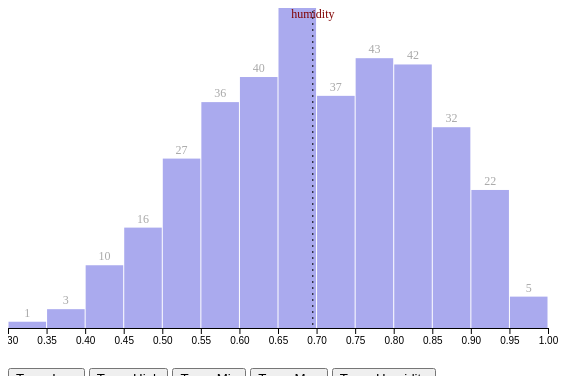
D3 v6 page, settled after 360 driven frames (6 s of simulated time); the page loaded 1 data file(s).


// ── bar.js
async function drawBar(mode) {
    const dataset = await d3.json("../data/my_weather_data.json")
    // d3.select("#wrapper").html("");
    //Accessor
    if (mode == "low") {
        var accessor = d => d.temperatureLow;
    }
    else if (mode == "high") {
        var accessor = d => d.temperatureHigh;
    }
    else if (mode == "min") {
        var accessor = d => d.temperatureMin;
    }
    else if (mode == "max") {
        var accessor = d => d.temperatureMax;
    }
    else if (mode == "humidity") {
        var accessor = d => d.humidity;
    }

    const yAccessor = d => d.length;

    const width = 600
    let dimensions = {
        width: width,
        height: width * 0.6,
        margin: {
            top: 20,
            right: 30,
            bottom: 20,
            left: 30,
        },
    }
    dimensions.boundedWidth = dimensions.width
        - dimensions.margin.left
        - dimensions.margin.right
    dimensions.boundedHeight = dimensions.height
        - dimensions.margin.top
        - dimensions.margin.bottom

    // 3. Draw canvas

    const wrapper = d3.select("#wrapper")
        .append("svg")
        .attr("width", dimensions.width)
        .attr("height", dimensions.height);

    const bounds = wrapper.append("g")
        .style("translate", `translate(${dimensions.margin.left}px,${dimensions.margin.top}px)`);

    const xScaler = d3.scaleLinear()
        .domain(d3.extent(dataset, accessor))
        .range([0, dimensions.boundedWidth])
        .nice()

    const binsGen = d3.bin()
        .domain(xScaler.domain())
        .value(accessor)
        .thresholds(12);

    const bins = binsGen(dataset);

    const yScaler = d3.scaleLinear()
        .domain([0, d3.max(bins, yAccessor)])
        .range([dimensions.boundedHeight, 0])

    const binGroup = bounds.append("g");
    const binGroups = binGroup.selectAll("g")
        .data(bins)
        .enter()
        .append("g");


    const barPadding = 1
    const barRect = binGroups.append("rect")
        .attr("x", d => xScaler(d.x0) + barPadding / 2)
        .attr("y", d => yScaler(yAccessor(d)))
        .attr("width", d => d3.max([0, xScaler(d.x1) - xScaler(d.x0) - barPadding]))
        .attr("height", d => dimensions.boundedHeight - yScaler(yAccessor(d)))
        .attr("fill", "#AAAAEE");

    const mean = d3.mean(dataset, accessor);
    console.log(mean);
    const meanLine = bounds.append("line")
        .attr("x1", xScaler(mean))
        .attr("x2", xScaler(mean))
        .attr("y1", -15)
        .attr("y2", dimensions.boundedHeight)
        .attr("stroke", "black")
        .attr("stroke-dasharray", "2px 4px");

    const meanLabel = bounds.append("text")
        .attr("x", xScaler(mean))
        .attr("y", 10)
        .text(mode)
        .attr("fill", "maroon")
        .attr("font-size", "12px")
        .attr("text-anchor", "middle");

    const xAxisGen = d3.axisBottom()
        .scale(xScaler);
    const xAxis = bounds.append("g")
        .call(xAxisGen)
        .style("transform", `translateY(${dimensions.boundedHeight}px)`);

    const barText = binGroups.filter(yAccessor)
        .append("text")
        .attr("x", d => xScaler(d.x0) + (xScaler(d.x1) - xScaler(d.x0)) / 2)
        .attr("y", d => yScaler(yAccessor(d)) - 5)
        .text(yAccessor)
        .attr("fill", "darkgrey")
        .attr("font-size", "12px")
        .attr("text-anchor", "middle");
    var dataCallback = function (d) {
        d.x = +d[0];
        d.y = +d[1];
    };
}

drawBar("humidity")

### data: ../data/my_weather_data.json
[
 {
  "time": 1514782800,
  "summary": "Clear throughout the day.",
  "icon": "clear-day",
  "sunriseTime": 1514809280,
  "sunsetTime": 1514842810,
  "moonPhase": 0.48,
  "precipIntensity": 0,
  "precipIntensityMax": 0,
  "precipProbability": 0,
  "temperatureHigh": 18.39,
  "temperatureHighTime": 1514836800,
  "temperatureLow": 12.23,
  "temperatureLowTime": 1514894400,
  "apparentTemperatureHigh": 17.29,
  "apparentTemperatureHighTime": 1514844000,
  "apparentTemperatureLow": 4.51,
  "apparentTemperatureLowTime": 1514887200,
  "dewPoint": -1.67,
  "humidity": 0.54,
  "pressure": 1028.0,
  "windSpeed": 4.16,
  "windGust": 13.98,
  "windGustTime": 1514829600,
  "windBearing": 309,
  "cloudCover": 0.02,
  "uvIndex": 2,
  "uvIndexTime": 1514822400,
  "visibility": 10,
  "temperatureMin": 6.17,
  "temperatureMinTime": 1514808000,
  "temperatureMax": 18.39,
  "temperatureMaxTime": 1514836800,
  "apparentTemperatureMin": -2.19,
  "apparentTemperatureMinTime": 1514808000,
  "apparentTemperatureMax": 17.29,
  "apparentTemperatureMaxTime": 1514844000,
  "date": "2018-01-01"
 },
 {
  "time": 1514869200,
  "summary": "Clear throughout the day.",
  "icon": "clear-day",
  "sunriseTime": 1514895684,
  "sunsetTime": 1514929260,
  "moonPhase": 0.52,
  "precipIntensity": 0,
  "precipIntensityMax": 0,
  "precipProbability": 0,
  "temperatureHigh": 25.79,
  "temperatureHighTime": 1514923200,
  "temperatureLow": 12.65,
  "temperatureLowTime": 1514980800,
  "apparentTemperatureHigh": 20.13,
  "apparentTemperatureHighTime": 1514923200,
  "apparentTemperatureLow": 12.1,
  "apparentTemperatureLowTime": 1514944800,
  "dewPoint": 5.51,
  "humidity": 0.57,
  "pressure": 1029.0,
  "windSpeed": 4.71,
  "windGust": 12.25,
  "windGustTime": 1514912400,
  "windBearing": 266,
  "cloudCover": 0.05,
  "uvIndex": 2,
  "uvIndexTime": 1514908800,
  "visibility": 10,
  "temperatureMin": 12.23,
  "temperatureMinTime": 1514894400,
  "temperatureMax": 25.79,
  "temperatureMaxTime": 1514923200,
  "apparentTemperatureMin": 4.51,
  "apparentTemperatureMinTime": 1514887200,
  "apparentTemperatureMax": 20.13,
  "apparentTemperatureMaxTime": 1514923200,
  "date": "2018-01-02"
 },
 {
  "time": 1514955600,
  "summary": "Mostly cloudy starting in the evening.",
  "icon": "partly-cloudy-night",
  "sunriseTime": 1514982086,
  "sunsetTime": 1515015712,
  "moonPhase": 0.56,
  "precipIntensity": 0,
  "precipIntensityMax": 0,
  "precipProbability": 0,
  "temperatureHigh": 28.32,
  "temperatureHighTime": 1515009600,
  "temperatureLow": 23.46,
  "temperatureLowTime": 1515070800,
  "apparentTemperatureHigh": 28.32,
  "apparentTemperatureHighTime": 1515009600,
  "apparentTemperatureLow": 14.28,
  "apparentTemperatureLowTime": 1515070800,
  "dewPoint": 6.03,
  "humidity": 0.52,
  "pressure": 1025.0,
  "windSpeed": 0.64,
  "windGust": 5,
  "windGustTime": 1514955600,
  "windBearing": 254,
  "cloudCover": 0.13,
  "uvIndex": 2,
  "uvIndexTime": 1514995200,
  "visibility": 10,
  "temperatureMin": 12.65,
  "temperatureMinTime": 1514980800,
  "temperatureMax": 28.32,
  "temperatureMaxTime": 1515009600,
  "apparentTemperatureMin": 12.65,
  "apparentTemperatureMinTime": 1514980800,
  "apparentTemperatureMax": 28.32,
  "apparentTemperatureMaxTime": 1515009600,
  "date": "2018-01-03"
 },
 {
  "time": 1515042000,
  "summary": "Foggy until afternoon.",
  "icon": "fog",
  "sunriseTime": 1515068486,
  "sunsetTime": 1515102166,
  "moonPhase": 0.6,
  "precipIntensity": 0.0001,
  "precipIntensityMax": 0.0005,
  "precipIntensityMaxTime": 1515088800,
  "precipProbability": 0.06,
  "precipAccumulation": 0.032,
  "precipType": "snow",
  "temperatureHigh": 24.09,
  "temperatureHighTime": 1515110400,
  "temperatureLow": 8.86,
  "temperatureLowTime": 1515157200,
  "apparentTemperatureHigh": 15.76,
  "apparentTemperatureHighTime": 1515067200,
  "apparentTemperatureLow": -2.83,
  "apparentTemperatureLowTime": 1515157200,
  "dewPoint": 16.64,
  "humidity": 0.75,
  "pressure": 999.8,
  "windSpeed": 7.31,
  "windGust": 24.33,
  "windGustTime": 1515099600,
  "windBearing": 334,
  "cloudCover": 0.98,
  "uvIndex": 1,
  "uvIndexTime": 1515078000,
  "visibility": 5.01,
  "temperatureMin": 19.8,
  "temperatureMinTime": 1515124800,
  "temperatureMax": 26.62,
  "temperatureMaxTime": 1515052800,
  "apparentTemperatureMin": 9.16,
  "apparentTemperatureMinTime": 1515124800,
  "apparentTemperatureMax": 25.83,
  "apparentTemperatureMaxTime": 1515042000,
  "date": "2018-01-04"
 },
 {
  "time": 1515128400,
  "summary": "Clear throughout the day.",
  "icon": "clear-day",
  "sunriseTime": 1515154884,
  "sunsetTime": 1515188621,
  "moonPhase": 0.63,
  "precipIntensity": 0,
  "precipIntensityMax": 0,
  "precipProbability": 0,
  "temperatureHigh": 15.36,
  "temperatureHighTime": 1515182400,
  "temperatureLow": 7.4,
  "temperatureLowTime": 1515240000,
  "apparentTemperatureHigh": 4.56,
  "apparentTemperatureHighTime": 1515189600,
  "apparentTemperatureLow": -3.15,
  "apparentTemperatureLowTime": 1515243600,
  "dewPoint": -1.71,
  "humidity": 0.52,
  "pressure": 1010.0,
  "windSpeed": 8.06,
  "windGust": 21.82,
  "windGustTime": 1515182400,
  "windBearing": 290,
  "cloudCover": 0.13,
  "uvIndex": 2,
  "uvIndexTime": 1515168000,
  "visibility": 9.87,
  "temperatureMin": 8.86,
  "temperatureMinTime": 1515157200,
  "temperatureMax": 18.65,
  "temperatureMaxTime": 1515128400,
  "apparentTemperatureMin": -2.83,
  "apparentTemperatureMinTime": 1515157200,
  "apparentTemperatureMax": 8.19,
  "apparentTemperatureMaxTime": 1515128400,
  "date": "2018-01-05"
 },
 {
  "time": 1515214800,
  "summary": "Clear throughout the day.",
  "icon": "clear-day",
  "sunriseTime": 1515241279,
  "sunsetTime": 1515275077,
  "moonPhase": 0.67,
  "precipIntensity": 0,
  "precipIntensityMax": 0,
  "precipProbability": 0,
  "temperatureHigh": 13.02,
  "temperatureHighTime": 1515268800,
  "temperatureLow": 3.68,
  "temperatureLowTime": 1515330000,
  "apparentTemperatureHigh": 2.1,
  "apparentTemperatureHighTime": 1515272400,
  "apparentTemperatureLow": -4.08,
  "apparentTemperatureLowTime": 1515304800,
  "dewPoint": -7.22,
  "humidity": 0.46,
  "pressure": 1024.0,
… [head cut at 6 KiB]